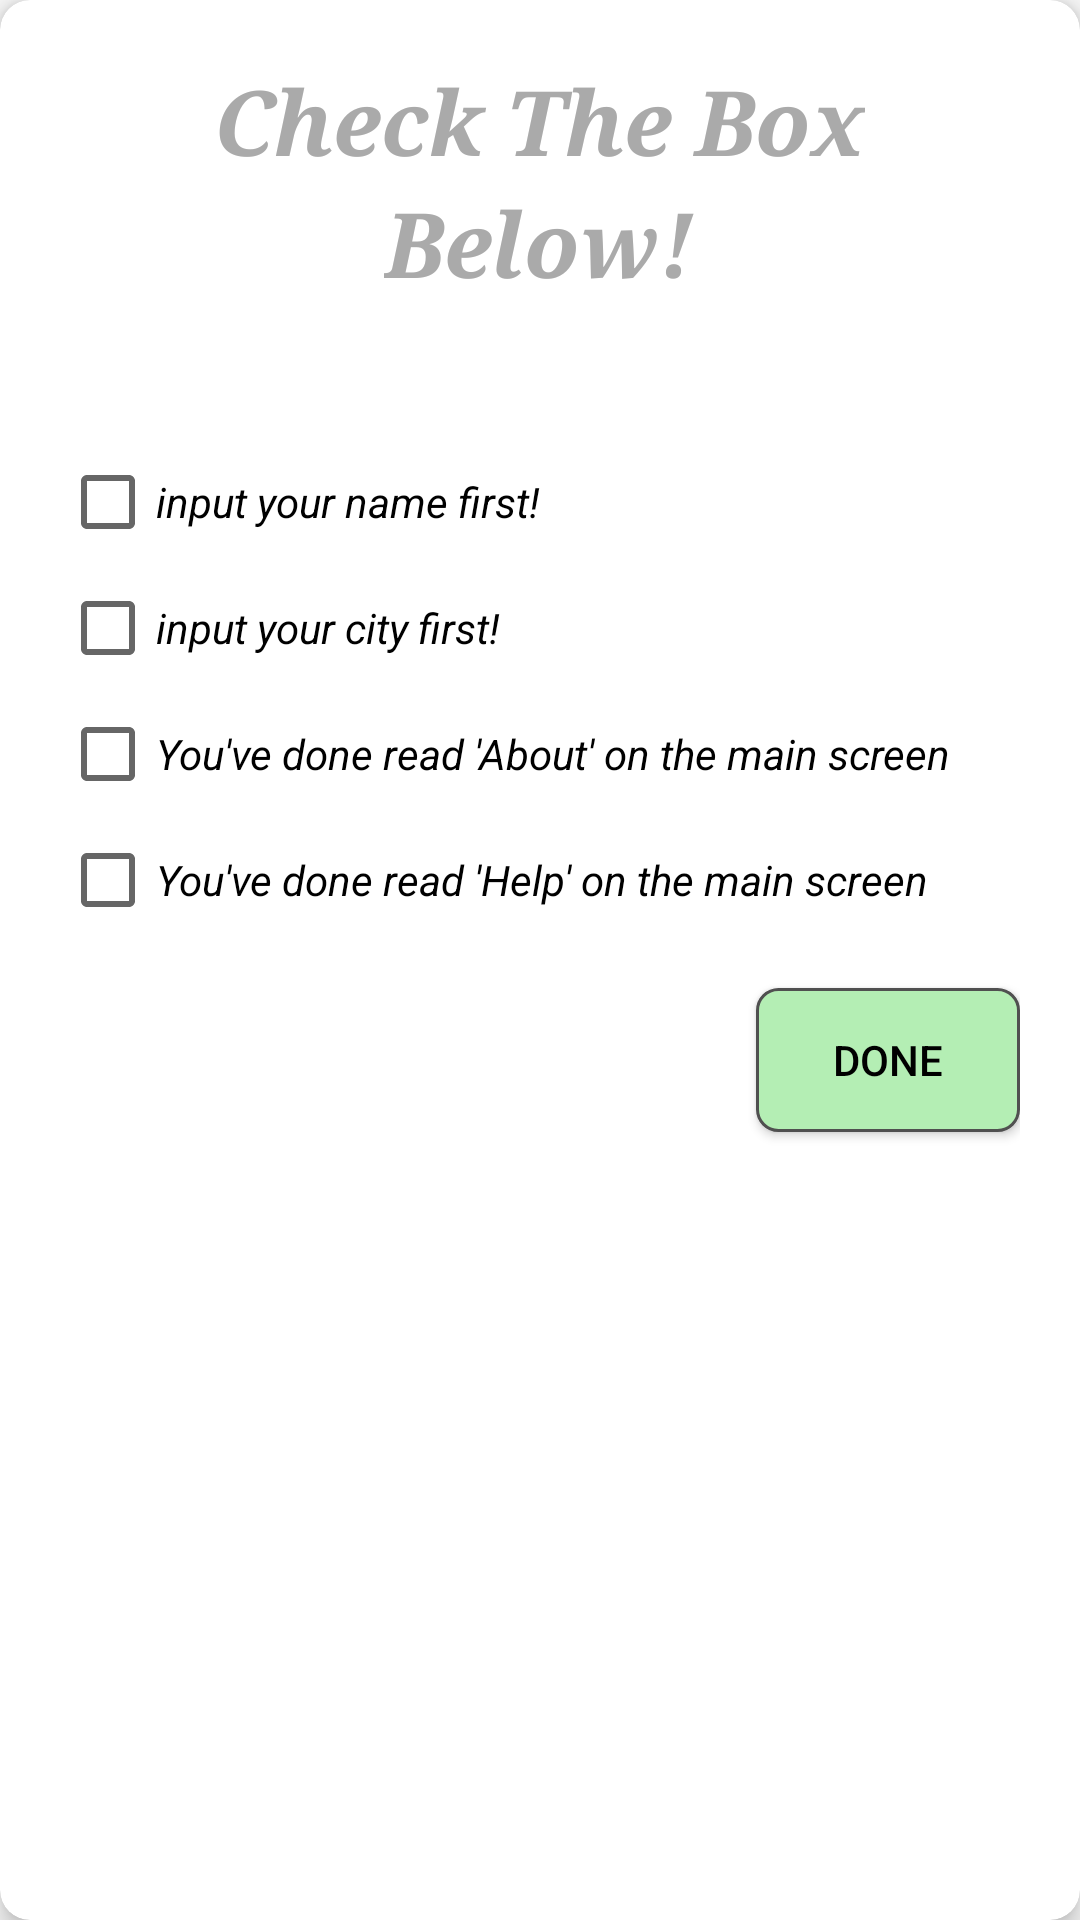

The Android layout XML behind this screen, and the referenced resources:
<!-- AndroidManifest.xml: application theme AppTheme -->
<!-- res/layout/titlebar7.xml -->
<?xml version="1.0" encoding="utf-8"?>

<android.support.v7.widget.CardView xmlns:android="http://schemas.android.com/apk/res/android"
    xmlns:card_view="http://schemas.android.com/apk/res-auto"
    xmlns:tools="http://schemas.android.com/tools"
    android:id="@+id/cardview1"
    android:layout_width="wrap_content"
    android:layout_height="wrap_content"
    android:layout_margin="20dp"
    android:background="#88c26e"
    android:clickable="true"
    android:foreground="?selectableItemBackground"
    card_view:cardCornerRadius="10dp"
    card_view:cardElevation="5dp"
    tools:context="fahri.fars.id.finalprojectiak.checking">

    <ScrollView
        android:layout_width="wrap_content"
        android:layout_height="wrap_content">

        <RelativeLayout
            android:layout_width="match_parent"
            android:layout_height="match_parent"
            android:padding="20dp">

            <TextView
                android:id="@+id/text1_titlebar7"
                android:layout_width="wrap_content"
                android:layout_height="wrap_content"
                android:layout_centerHorizontal="true"
                android:fontFamily="serif"
                android:text="Check The Box"
                android:textColor="@android:color/darker_gray"
                android:textSize="30dp"
                android:textStyle="bold|italic" />

            <TextView
                android:id="@+id/text2_titlebar7"
                android:layout_width="wrap_content"
                android:layout_height="wrap_content"
                android:layout_below="@id/text1_titlebar7"
                android:layout_centerHorizontal="true"
                android:fontFamily="serif"
                android:text="Below!"
                android:textColor="@android:color/darker_gray"
                android:textSize="30dp"
                android:textStyle="bold|italic" />

            <CheckBox
                android:id="@+id/CB1_checking"
                android:layout_width="wrap_content"
                android:layout_height="wrap_content"
                android:layout_below="@id/text2_titlebar7"
                android:layout_marginTop="50dp"
                android:text="input your name first! "
                android:textStyle="italic" />
            android:textStyle="italic" />

            <CheckBox
                android:id="@+id/CB2_checking"
                android:layout_width="wrap_content"
                android:layout_height="wrap_content"
                android:layout_below="@id/CB1_checking"
                android:layout_marginTop="10dp"
                android:text="input your city first! "
                android:textStyle="italic" />

            <CheckBox
                android:id="@+id/CB3_checking"
                android:layout_width="wrap_content"
                android:layout_height="wrap_content"
                android:layout_below="@id/CB2_checking"
                android:layout_marginTop="10dp"
                android:text="You've done read 'About' on the main screen"
                android:textStyle="italic" />

            <CheckBox
                android:id="@+id/CB4_checking"
                android:layout_width="wrap_content"
                android:layout_height="wrap_content"
                android:layout_below="@id/CB3_checking"
                android:layout_marginTop="10dp"
                android:text="You've done read 'Help' on the main screen"
                android:textStyle="italic" />

            <Button
                android:layout_width="wrap_content"
                android:layout_height="wrap_content"
                android:layout_alignParentRight="true"
                android:layout_below="@id/CB4_checking"
                android:layout_margin="20dp"
                android:background="@drawable/box1"
                android:onClick="BT1_checking"
                android:text="Done"
                android:textColor="#000" />
        </RelativeLayout>
    </ScrollView>
</android.support.v7.widget.CardView>
<!-- resources referenced by this layout -->
<resources>
  <!-- drawable box1 (drawable) -->
  <?xml version="1.0" encoding="utf-8"?>
  
  <shape
      xmlns:android="http://schemas.android.com/apk/res/android">
      <stroke
          android:width="1dp"
          android:color="#505050"/>
      <corners
          android:radius="7dp" />
  
      <padding
          android:left="1dp"
          android:right="1dp"
          android:top="1dp"
          android:bottom="1dp"/>
  
      <solid android:color="#b4eeb4"/>
  
  </shape>
  <style name="AppTheme" parent="Theme.AppCompat.Light.NoActionBar">
          
          <item name="colorPrimary">#b4eeb4</item>
          <item name="colorPrimaryDark">#b4eeb4</item>
          <item name="colorAccent">#b4eeb4</item>
      </style>
</resources>
